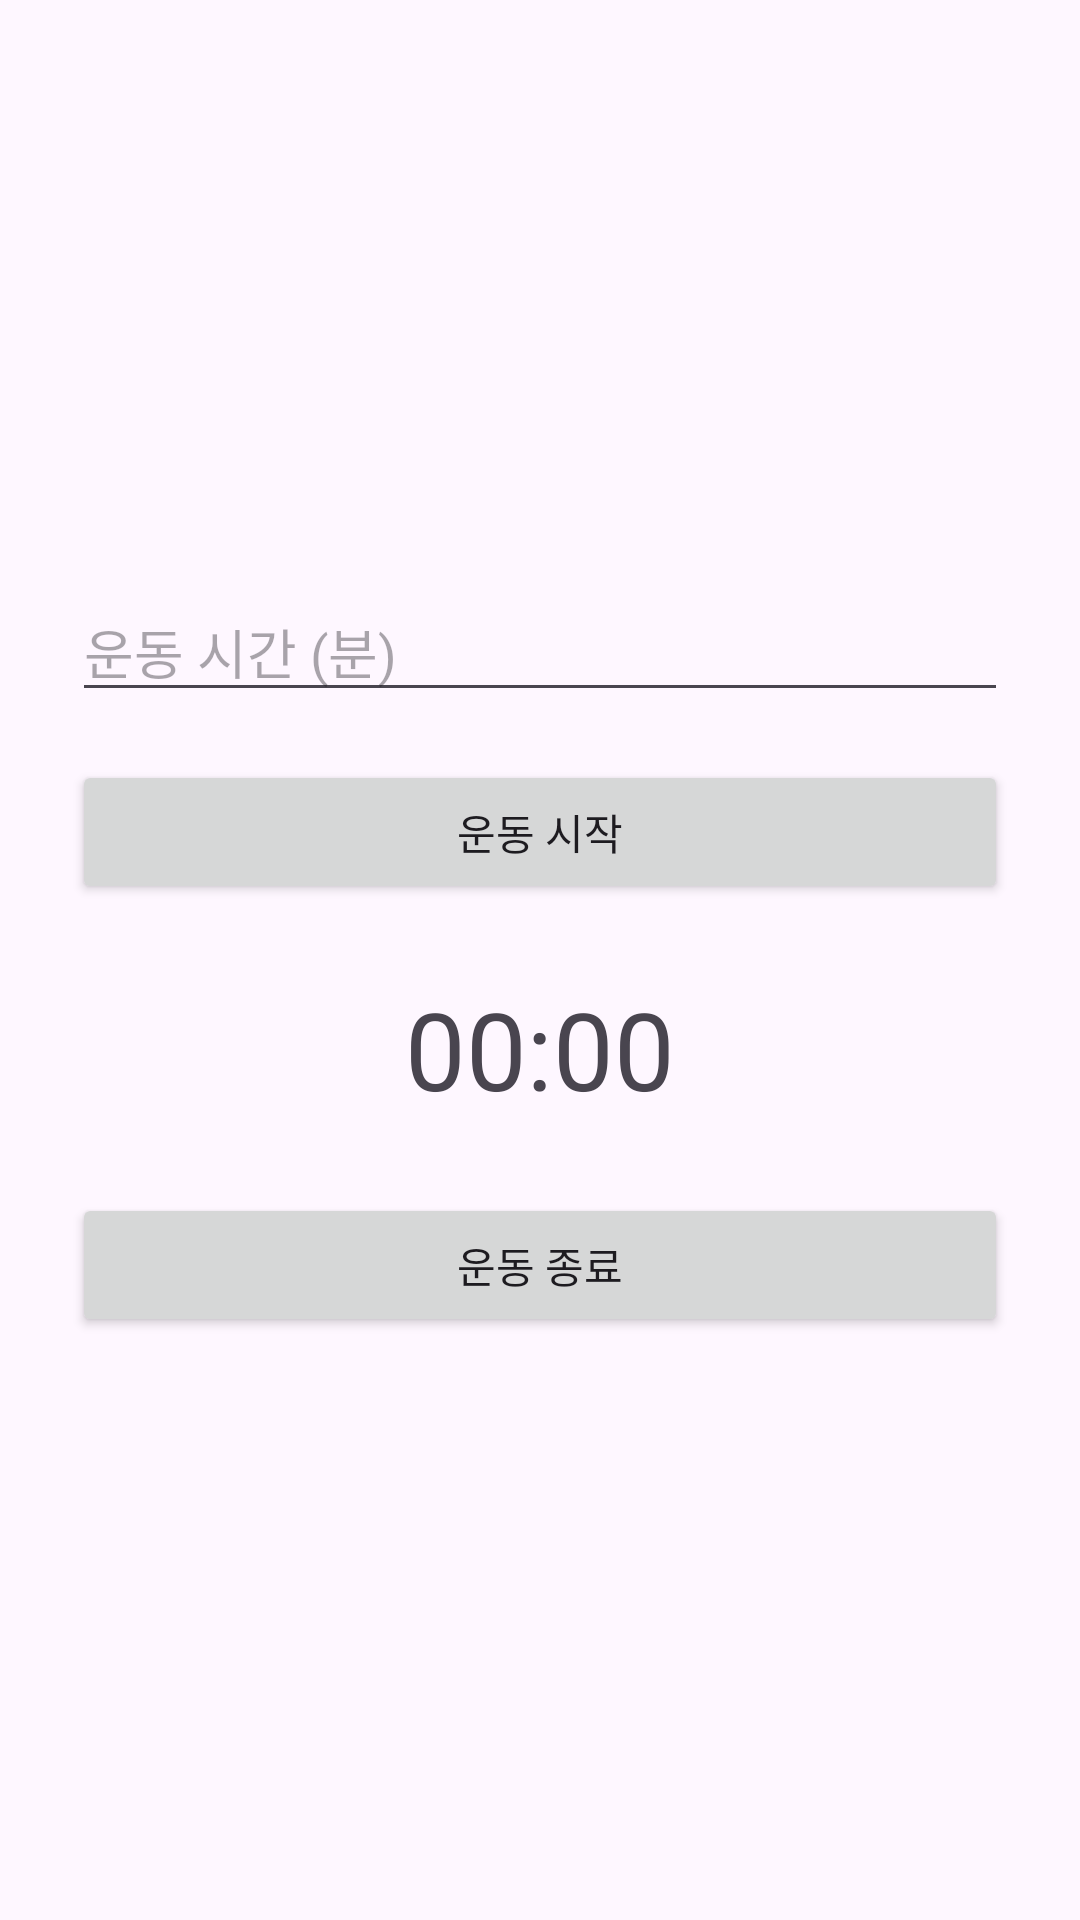

Reconstruct the res/layout file that produces this screen, plus the resources it refers to.
<!-- AndroidManifest.xml: application theme Theme.FitMate -->
<!-- res/layout/activity_cardio_detail.xml -->
<?xml version="1.0" encoding="utf-8"?>
<LinearLayout
    xmlns:android="http://schemas.android.com/apk/res/android"
    android:layout_width="match_parent"
    android:layout_height="match_parent"
    android:orientation="vertical"
    android:gravity="center"
    android:padding="24dp">

    <EditText
        android:id="@+id/timeInput"
        android:layout_width="match_parent"
        android:layout_height="wrap_content"
        android:hint="운동 시간 (분)"
        android:inputType="number"
        android:layout_marginBottom="16dp" />

    <Button
        android:id="@+id/startButton"
        android:layout_width="match_parent"
        android:layout_height="wrap_content"
        android:text="운동 시작"
        android:layout_marginBottom="24dp" />

    <TextView
        android:id="@+id/timerTextView"
        android:layout_width="wrap_content"
        android:layout_height="wrap_content"
        android:text="00:00"
        android:textSize="36sp"
        android:layout_marginBottom="24dp" />

    <Button
        android:id="@+id/endButton"
        android:layout_width="match_parent"
        android:layout_height="wrap_content"
        android:text="운동 종료" />
</LinearLayout>
<!-- resources referenced by this layout -->
<resources>
  <style name="Theme.FitMate" parent="Theme.Material3.DayNight.NoActionBar">
          <item name="colorPrimary">@color/primary</item>
          <item name="colorSecondary">@color/secondary</item>
          <item name="android:statusBarColor" tools:targetApi="l">@android:color/transparent</item>
      </style>
  <color name="primary">#6200EE</color>
  <color name="secondary">#03DAC6</color>
</resources>
